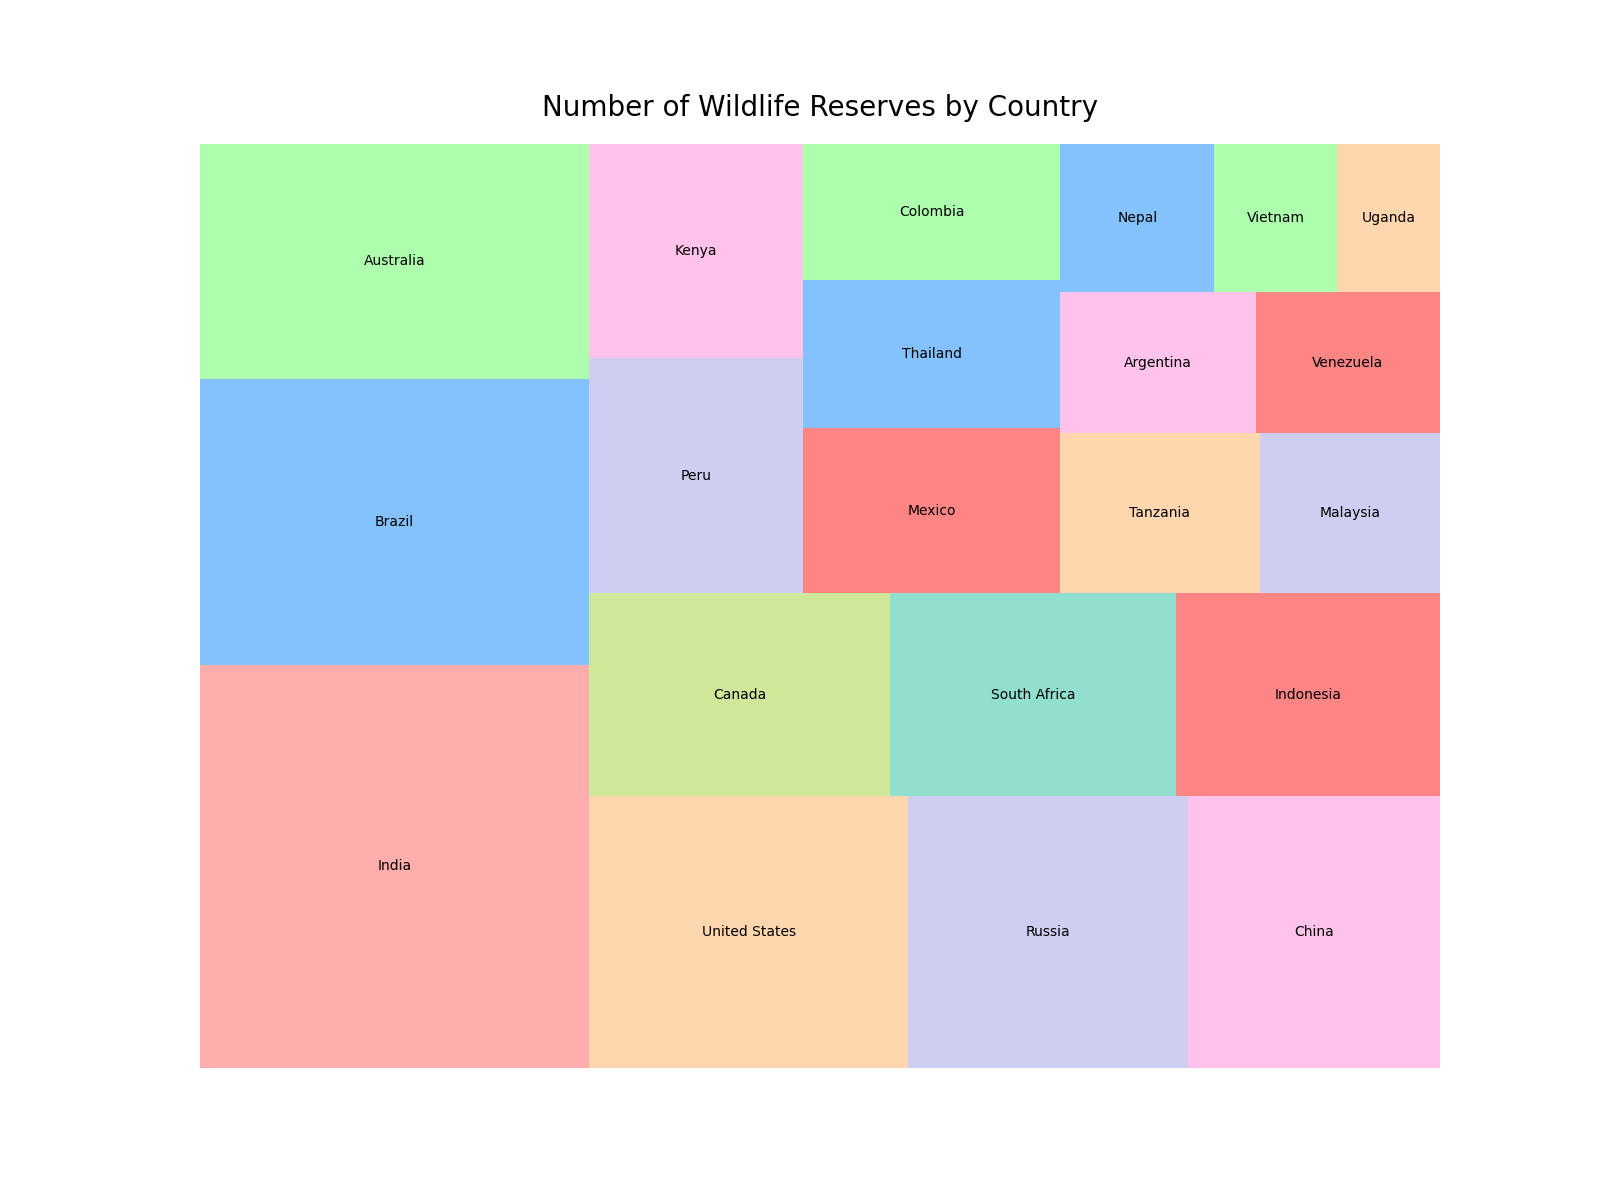

Data behind this chart, as committed beside it:
Country, Number of Wildlife Reserves
India, 103
Brazil, 73
Australia, 60
United States, 57
Russia, 50
China, 45
Canada, 40
South Africa, 38
Indonesia, 35
Peru, 33
Kenya, 30
Mexico, 28
Thailand, 25
Colombia, 23
Tanzania, 21
Malaysia, 19
Argentina, 18
Venezuela, 17
Nepal, 15
Vietnam, 12
Uganda, 10
